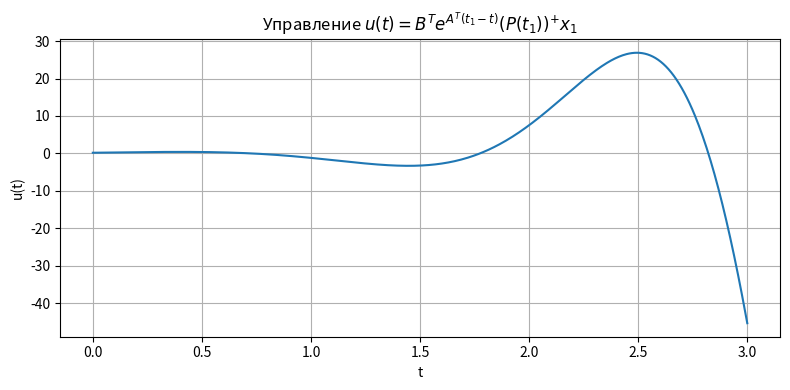

Write Python code to recreate this figure. (Note: this script raises an exception after producing the figure.)
# Выполню расчёт и построю графики управления u(t) и эволюции состояния x(t).
import numpy as np
from scipy.linalg import expm
from scipy.integrate import solve_ivp
import matplotlib.pyplot as plt
from scipy.integrate import quad

# Данные из задачи
A = np.array([[7, -6, 9],
              [6, -5, 6],
              [-6, 3, -8]], dtype=np.float64)
B = np.array([[2], [1], [-1]], dtype=np.float64)
x1 = np.array([[-2], [1], [-1]], dtype=np.float64)
t1 = 3.0

def integrand(tau):
    expA = expm(A * tau)
    expAT = expm(A.T * tau)
    return expA @ (B @ B.T) @ expAT

# Интегрирование поэлементно
Wc = np.zeros((3, 3))
for i in range(3):
    for j in range(3):
        f = lambda tau: integrand(tau)[i, j]
        Wc[i, j], _ = quad(f, 0, 3)

pinvWc = np.linalg.pinv(Wc)

print("Wc:\n", Wc)
print("Pseudoinverse Wc:\n", pinvWc)

# функция управления u(t)
def u_of_t(t):
    # scalar: B^T * exp(A^T*(t1-t)) * P_inv * x1
    E = expm(A.T * (t1 - t))
    return float((B.T @ E @ pinvWc @ x1).squeeze())

# рассчитаем u на множестве точек
ts = np.linspace(0, t1, 500)
us = np.array([u_of_t(t) for t in ts])

# интегрируем систему x' = A x + B u(t), с начальным x(0)=0
def rhs(t, x):
    # x приходят как вектор (3,)
    ut = u_of_t(t)
    return (A @ x.reshape(-1,1) + B * ut).flatten()

x0 = np.zeros(3)
sol = solve_ivp(rhs, (0, t1), x0, t_eval=ts, rtol=1e-8, atol=1e-10)

# построим график u(t)
plt.figure(figsize=(8,4))
plt.plot(ts, us)
plt.xlabel('t')
plt.ylabel('u(t)')
plt.title('Управление $u(t)=B^T e^{A^T (t_1 - t)} (P(t_1))^{+} x_1$')
plt.grid(True)
plt.tight_layout()
plt.savefig('images/lab1_4_1.png')
plt.show()

# график компонент состояния x(t)
plt.figure(figsize=(8, 6))
plt.plot(sol.t, sol.y[0, :], label='x1(t)')
plt.plot(sol.t, sol.y[1, :], label='x2(t)')
plt.plot(sol.t, sol.y[2, :], label='x3(t)')
plt.xlabel('t')
plt.ylabel('x(t)')
plt.title('Состояние системы x(t) при x(0)=0 и управлении $u(t)=B^T e^{A^T (t_1 - t)} (P(t_1))^{+} x_1$')
plt.legend()
current_yticks = plt.yticks()[0]
additional_ticks = [-2, -1, 1]
updated_yticks = sorted(set(current_yticks) | set(additional_ticks))
plt.yticks(updated_yticks)
plt.grid(True)
plt.tight_layout()
plt.savefig('images/lab1_4_2.png')
plt.show()